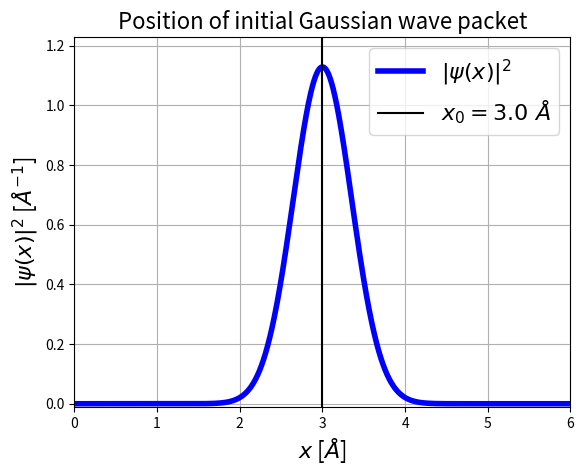

Generate this figure with matplotlib: (Note: this script raises an exception after producing the figure.)
#%% H3b time-independent scroooodinger

# Standard includes
import numpy as np
import matplotlib.pyplot as plt

#%% Rescaling into ASU_prim units for H3b

u = 1.66054e-27    ## Atmoic weight in kg

T_prim = 1e-15      ## fs 
L_prim = 1e-10      ## angstrom
E_prim = 1.602e-19  ## eV

m_prim = E_prim*T_prim**2/L_prim**2 # Mass unit in ASU_prim
m_prim_u = m_prim/u                 # Mass unti in ASU_prim per u

hbar_si   = 1.054571817e-34         # hbar in SI
hbar_prim = hbar_si/(E_prim*T_prim) # hbar in ASU_prim. eV*fs

print(f"Mass in asup: {m_prim_u} u")
print(f"h_bar in asup: {hbar_prim} eV*fs")

#%% Plotting the Gaussian wave packet

def wave_package_position(x, x0, p0, d, hbar_prim):    
    prefactor = np.sqrt(np.sqrt(np.pi)*d)
    envelope  = np.exp(-(x - x0)**2/(2*d**2))
    plane_wave = np.exp(1j*p0*(x - x0)/hbar_prim)
    return (1/prefactor)*envelope*plane_wave

def wave_package_position_evo(x, x0, t, p0, d, m, hbar_prim):   
    prefactor = np.sqrt(np.sqrt(np.pi)*(d+1j*hbar_prim*t/(m*d)))
    envelope  = np.exp(-(x - x0 - p0*t/m)**2/(2*d**2*(1 + 1j*hbar_prim*t/(m*d**2))))
    plane_wave = np.exp(1j*p0*(x - x0 - p0*t/(2*m))/hbar_prim)
    return (1/prefactor)*envelope*plane_wave

def x_width_anal(t, d, m, hbar_prim):
    prefactor = d/np.sqrt(2)
    time_factor = np.sqrt(1 + hbar_prim**2*t**2/(m**2*d**4))
    return prefactor*time_factor

def p_width_anal(t, d, m, hbar_prim):
    prefactor = d/np.sqrt(2)
    time_factor = np.sqrt(1 + hbar_prim**2*t**2/(m**2*d**4))
    return prefactor*time_factor

def std_from_FWHM(n, dx):
    max_value = np.max(n)
    width_limit = max_value/2
    return np.sum(n > width_limit)*dx/(2*np.sqrt(2*np.log(2)))

d   = 0.5               # Width of our hydrogen atom
m_h = 1/m_prim_u        # Mass of our hydrogen atom

p0 = np.sqrt(0.2*m_h)  # Initial momentum of our hydrogen atom
x0 = 3.0               # Initial position of our hydrogen atom

dx      = 0.0001
x_start = -50
x_stop  = 50.0
x       = np.arange(x_start, x_stop, dx)
Nx      = len(x)

phi_x = wave_package_position(x, x0, p0, d, hbar_prim)
n_x   = np.abs(phi_x)**2

t1      = 20
phi_x_1 = wave_package_position_evo(x, x0, t1, p0, d, m_h, hbar_prim)
n_x_1   = np.abs(phi_x_1)**2

width = std_from_FWHM(n_x_1, dx)
width_anal = x_width_anal(t1, d, m_h, hbar_prim)

total_probability = np.sum(n_x_1*dx)

print(f'Width from finding the FWHM of the wavepacket: {width} Å')
print(f'Analytical width:                              {width_anal} Å')
print(f'Total probability: {total_probability}')

plot_x0_x = np.array([x0,x0])
y_min = -0.01
y_max = np.max(n_x)+0.1
plot_x0_y = np.array([y_min,y_max])

fig, ax = plt.subplots()
ax.plot(x, n_x, color='blue', linewidth=4, label=r'$|\psi(x)|^2$')
ax.plot(plot_x0_x, plot_x0_y, color='black', label=r'$x_0=3.0\ Å$')

ax.set_title(r'Position of initial Gaussian wave packet', fontsize='16')
ax.set_xlabel(r'$x$ [$Å$]', fontsize='16')
ax.set_ylabel(r'$|\psi(x)|^2$ [$Å^{-1}$]', fontsize='16')

ax.grid()
ax.legend(fontsize='16', loc='upper right')

ax.set_xlim([0,6])
ax.set_ylim([y_min,y_max])

plt.savefig('../T1/initial_gauss_position.pdf', format='pdf', bbox_inches='tight')
plt.show()

#%% Fourier transforming to momentum space

def wave_package_momentum(p, p0, d, hbar_asup):
    prefactor = np.sqrt(d/(np.sqrt(np.pi)*hbar_asup))
    envelope  = np.exp(-d**2*(p0 - p)**2/(2*hbar_asup**2))
    return prefactor*envelope

dp        = 2*np.pi*hbar_prim/(Nx*dx)              # Delta momentum
p_nyquist = 2*np.pi*hbar_prim/(2*dx)               # Nyquivst momentum
p         = np.arange(-p_nyquist, p_nyquist, dp)   # Generating momentum "freq"

phi_p = np.fft.fftshift(np.fft.fft(phi_x))         # Shifting values from transform
n_p   = np.abs(phi_p)**2*dx**2/(2*np.pi*hbar_prim) # Probability density

print(np.sum(n_p)*dp)

phi_p_anal = wave_package_momentum(p, p0, d, hbar_prim)
n_p_anal = np.abs(phi_p_anal)**2

print(np.sum(n_p_anal)*dp)

print(std_from_FWHM(n_p, dp))
print(hbar_prim/(np.sqrt(2)*d))

k = p/hbar_prim
k0 = p0/hbar_prim

plot_p0_x = np.array([k0, k0])
y_min = -0.01
y_max = np.max(n_p)+0.1
plot_p0_y = np.array([y_min, y_max])

fig, ax = plt.subplots()
ax.plot(k, n_p, color='lightgreen', linewidth=4      , label=r'$|\psi(k)|^2$')
ax.plot(k, n_p_anal, '--', color='black', linewidth=4, label=r'$|\psi(k)|^2_{analytical}$')
ax.plot(plot_p0_x, plot_p0_y, color='black'          , label=r'$k_0=6.91\ Å^{-1}$')

ax.set_title(r'Momentum of initial Gaussian wave packet', fontsize='16')
ax.set_xlabel(r'$k$ [$Å^{-1}$]', fontsize='16')
ax.set_ylabel(r'$|\psi(k)|^2$ [$Å$]', fontsize='16')

ax.grid()
ax.legend(fontsize='16', loc='upper right')

ax.set_xlim([0,14])
ax.set_ylim([y_min,y_max])

#plt.savefig('../T1/initial_gauss_momentum.pdf', format='pdf', bbox_inches='tight')
#plt.show()


#%%

def create_V11(x, a, b):
    V11 = np.zeros(len(x))
    for i in range(len(x)):
        if (x[i] < 0):
            V11[i] = a*np.exp(x[i]/b)
        else:
            V11[i] = a*(2 - np.exp(-x[i]/b))
            
    return V11

def create_V22(x, a, b):
    return 2*a - create_V11(x, a, b)

def create_V12(x, c, d):
    return c*np.exp(-(x/d)**2)
 


x = np.linspace(-4,4,100)
a = 1
b = 1
c = 2
d = 1

V11 = create_V11(x, a, b)
V22 = create_V22(x, a, b)
V12 = create_V12(x, c, d)

fig, ax = plt.subplots()
ax.plot(x, V11)
ax.plot(x, V22)
#ax.plot(x, V12)


#fig, ax = plt.subplots()
#ax.plot(x, np.real(phi_x))
#ax.plot(x, np.imag(phi_x)/np.max(np.imag(phi_x)))



